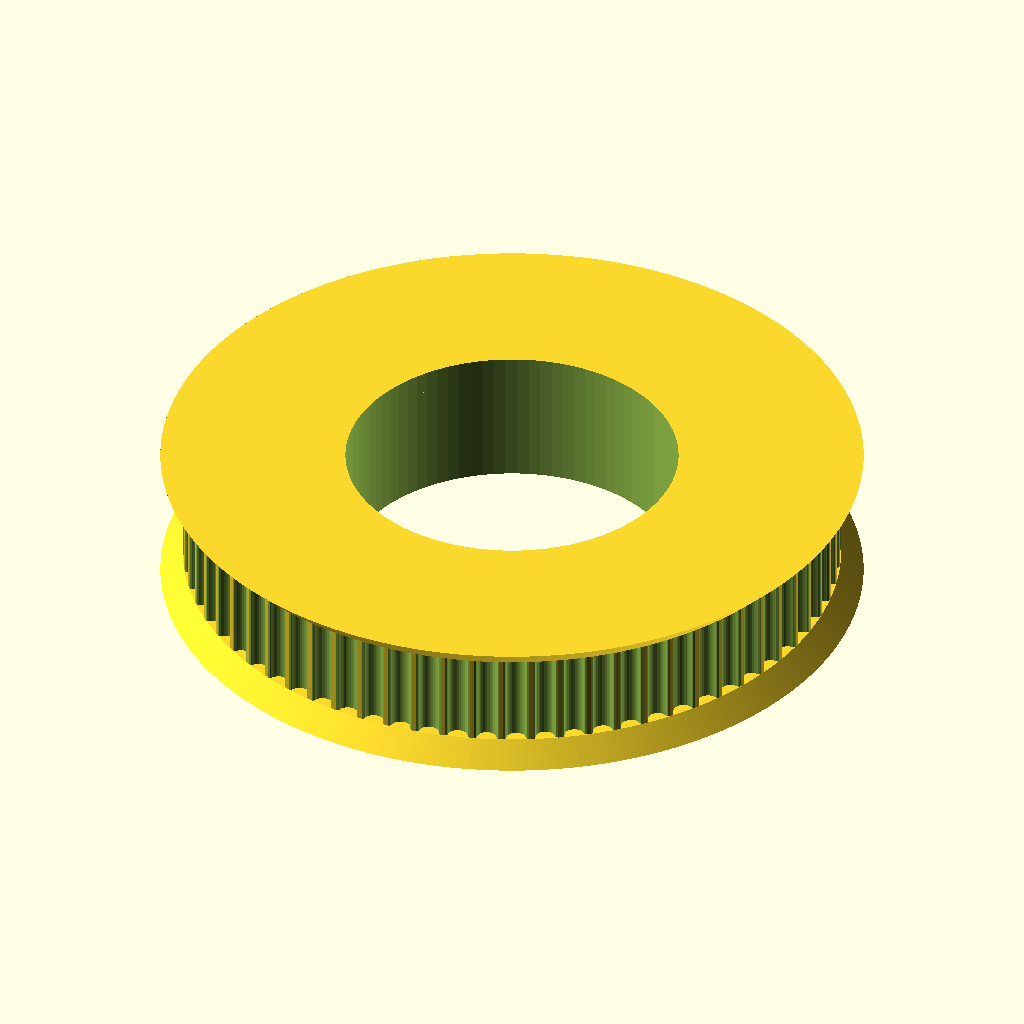
Cell 1: the model at its default parameters.
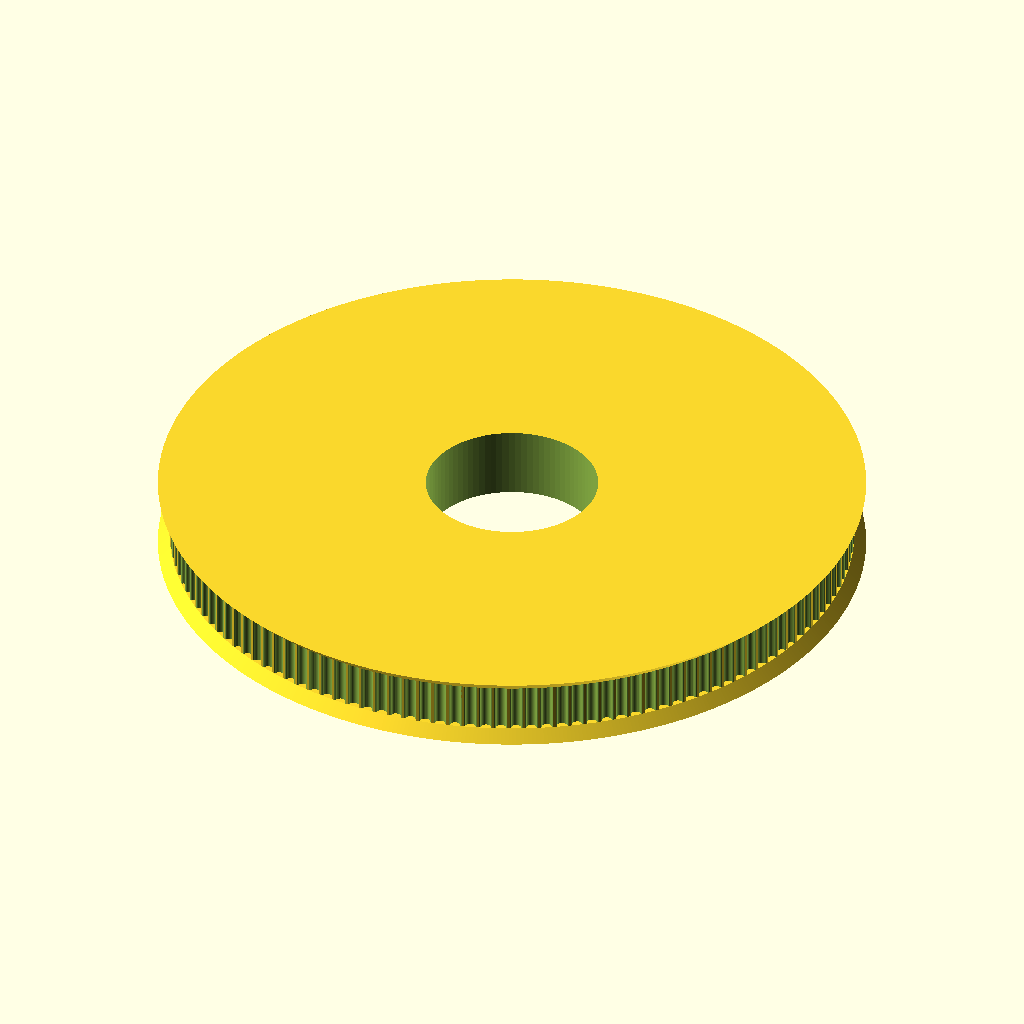
Cell 2: teeth = 140 (everything else at default).
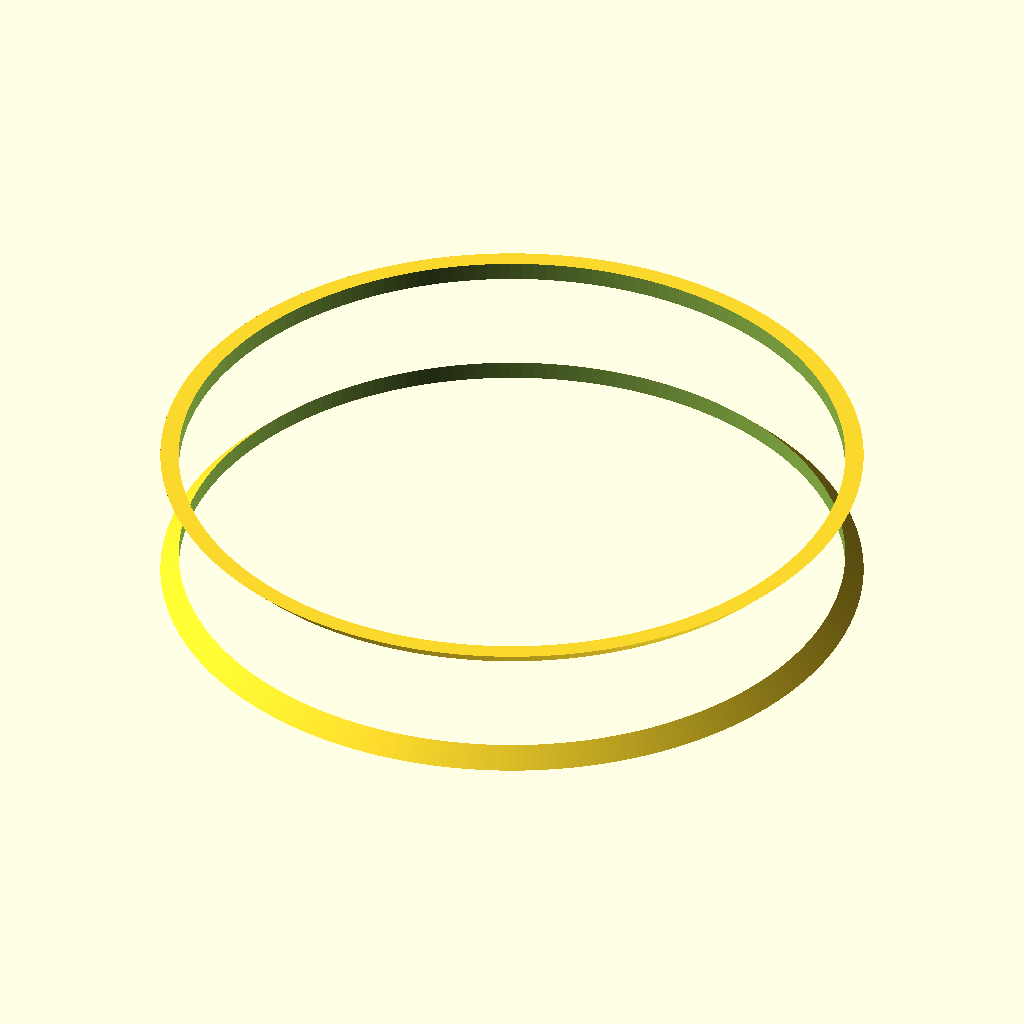
Cell 3: motor_shaft = 44.6 (everything else at default).
All cells are drawn from the same view direction (rotation 55°, 0°, 25°, orthographic, colour scheme Cornfield), but the view is re-fitted for each cell, so position and scale can differ between cells as well as the parameter.
The OpenSCAD source (chassis/driven_pulley.scad):
// Parametric Pulley with multiple belt profiles
// by droftarts January 2012

// Based on pulleys by:
// http://www.thingiverse.com/thing:11256 by me!
// https://github.com/prusajr/PrusaMendel by Josef Prusa
// http://www.thingiverse.com/thing:3104 by GilesBathgate
// http://www.thingiverse.com/thing:2079 by nophead

// dxf tooth data from http://oem.cadregister.com/asp/PPOW_Entry.asp?company=915217&elementID=07807803/METRIC/URETH/WV0025/F
// pulley diameter checked and modelled from data at http://www.sdp-si.com/D265/HTML/D265T016.html

/**
 * @name Pulley
 * @category Printed
 * @using 1 x m3 nut, normal or nyloc
 * @using 1 x m3x10 set screw or 1 x m3x8 grub screw
 */


// tuneable constants

teeth = 70;			// Number of teeth, standard Mendel T5 belt = 8, gives Outside Diameter of 11.88mm
profile = 12;		// 1=MXL 2=40DP 3=XL 4=H 5=T2.5 6=T5 7=T10 8=AT5 9=HTD_3mm 10=HTD_5mm 11=HTD_8mm 12=GT2_2mm 13=GT2_3mm 14=GT2_5mm

motor_shaft = 22.3;	// NEMA17 motor shaft exact diameter = 5
m3_dia = 3.2;		// 3mm hole diameter
m3_nut_hex = 1;		// 1 for hex, 0 for square nut
m3_nut_flats = 5.7;	// normal M3 hex nut exact width = 5.5
m3_nut_depth = 2.7;	// normal M3 hex nut exact depth = 2.4, nyloc = 4

retainer = 1;		// Belt retainer above teeth, 0 = No, 1 = Yes
retainer_ht = 1.5;	// height of retainer flange over pulley, standard = 1.5
idler = 1;			// Belt retainer below teeth, 0 = No, 1 = Yes
idler_ht = 1.5;		// height of idler flange over pulley, standard = 1.5

pulley_t_ht = 6.3;	// length of toothed part of pulley, standard = 12
pulley_b_ht = 0;		// pulley base height, standard = 8. Set to same as idler_ht if you want an idler but no pulley.
pulley_b_dia = 20;	// pulley base diameter, standard = 20
no_of_nuts = 1;		// number of captive nuts required, standard = 1
nut_angle = 90;		// angle between nuts, standard = 90
nut_shaft_distance = 1.2;	// distance between inner face of nut and shaft, can be negative.


//	********************************
//	** Scaling tooth for good fit **
//	********************************
/*	To improve fit of belt to pulley, set the following constant. Decrease or increase by 0.1mm at a time. We are modelling the *BELT* tooth here, not the tooth on the pulley. Increasing the number will *decrease* the pulley tooth size. Increasing the tooth width will also scale proportionately the tooth depth, to maintain the shape of the tooth, and increase how far into the pulley the tooth is indented. Can be negative */

additional_tooth_width = 0.2; //mm

//	If you need more tooth depth than this provides, adjust the following constant. However, this will cause the shape of the tooth to change.

additional_tooth_depth = 0; //mm

// calculated constants

nut_elevation = pulley_b_ht/2;
m3_nut_points = 2*((m3_nut_flats/2)/cos(30)); // This is needed for the nut trap

// The following set the pulley diameter for a given number of teeth

MXL_pulley_dia = tooth_spacing (2.032,0.254);
40DP_pulley_dia = tooth_spacing (2.07264,0.1778);
XL_pulley_dia = tooth_spacing (5.08,0.254);
H_pulley_dia = tooth_spacing (9.525,0.381);
T2_5_pulley_dia = tooth_spaceing_curvefit (0.7467,0.796,1.026);
T5_pulley_dia = tooth_spaceing_curvefit (0.6523,1.591,1.064);
T10_pulley_dia = tooth_spacing (10,0.93);
AT5_pulley_dia = tooth_spaceing_curvefit (0.6523,1.591,1.064);
HTD_3mm_pulley_dia = tooth_spacing (3,0.381);
HTD_5mm_pulley_dia = tooth_spacing (5,0.5715);
HTD_8mm_pulley_dia = tooth_spacing (8,0.6858);
GT2_2mm_pulley_dia = tooth_spacing (2,0.254);
GT2_3mm_pulley_dia = tooth_spacing (3,0.381);
GT2_5mm_pulley_dia = tooth_spacing (5,0.5715);

// The following calls the pulley creation part, and passes the pulley diameter and tooth width to that module

if ( profile == 1 ) { pulley ( "MXL" , MXL_pulley_dia , 0.508 , 1.321 ); }
if ( profile == 2 ) { pulley ( "40 D.P." , 40DP_pulley_dia , 0.457 , 1.226 ); }
if ( profile == 3 ) { pulley ( "XL" , XL_pulley_dia , 1.27, 3.051 ); }
if ( profile == 4 ) { pulley ( "H" , H_pulley_dia ,1.905 , 5.359 ); }
if ( profile == 5 ) { pulley ( "T2.5" , T2_5_pulley_dia , 0.7 , 1.678 ); }
if ( profile == 6 ) { pulley ( "T5" , T5_pulley_dia , 1.19 , 3.264 ); }
if ( profile == 7 ) { pulley ( "T10" , T10_pulley_dia , 2.5 , 6.13 ); }
if ( profile == 8 ) { pulley ( "AT5" , AT5_pulley_dia , 1.19 , 4.268 ); }
if ( profile == 9 ) { pulley ( "HTD 3mm" , HTD_3mm_pulley_dia , 1.289 , 2.27 ); }
if ( profile == 10 ) { pulley ( "HTD 5mm" , HTD_5mm_pulley_dia , 2.199 , 3.781 ); }
if ( profile == 11 ) { pulley ( "HTD 8mm" , HTD_8mm_pulley_dia , 3.607 , 6.603 ); }
if ( profile == 12 ) { pulley ( "GT2 2mm" , GT2_2mm_pulley_dia , 0.764 , 1.494 ); }
if ( profile == 13 ) { pulley ( "GT2 3mm" , GT2_3mm_pulley_dia , 1.169 , 2.31 ); }
if ( profile == 14 ) { pulley ( "GT2 5mm" , GT2_5mm_pulley_dia , 1.969 , 3.952 ); }

// Functions

function tooth_spaceing_curvefit (b,c,d)
	= ((c * pow(teeth,d)) / (b + pow(teeth,d))) * teeth ;

function tooth_spacing(tooth_pitch,pitch_line_offset)
	= (2*((teeth*tooth_pitch)/(3.14159265*2)-pitch_line_offset)) ;

// Main Module

module pulley( belt_type , pulley_OD , tooth_depth , tooth_width )
	{
	echo (str("Belt type = ",belt_type,"; Number of teeth = ",teeth,"; Pulley Outside Diameter = ",pulley_OD,"mm "));
	tooth_distance_from_centre = sqrt( pow(pulley_OD/2,2) - pow((tooth_width+additional_tooth_width)/2,2));
	tooth_width_scale = (tooth_width + additional_tooth_width ) / tooth_width;
	tooth_depth_scale = ((tooth_depth + additional_tooth_depth ) / tooth_depth) ;


//	************************************************************************
//	*** uncomment the following line if pulley is wider than puller base ***
//	************************************************************************

//	translate ([0,0, pulley_b_ht + pulley_t_ht + retainer_ht ]) rotate ([0,180,0])

	difference()
	 {	 
		union()
		{
			//base
	
			if ( pulley_b_ht < 2 ) { echo ("CAN'T DRAW PULLEY BASE, HEIGHT LESS THAN 2!!!"); } else {
				rotate_extrude($fn=pulley_b_dia*2)
				{
						square([pulley_b_dia/2-1,pulley_b_ht]);
						square([pulley_b_dia/2,pulley_b_ht-1]);
						translate([pulley_b_dia/2-1,pulley_b_ht-1]) circle(1);
				}
			}
	
		difference()
			{
			//shaft - diameter is outside diameter of pulley
			
			translate([0,0,pulley_b_ht]) 
			rotate ([0,0,360/(teeth*4)]) 
			cylinder(r=pulley_OD/2,h=pulley_t_ht, $fn=teeth*4);
	
			//teeth - cut out of shaft
		
			for(i=[1:teeth]) 
			rotate([0,0,i*(360/teeth)])
			translate([0,-tooth_distance_from_centre,pulley_b_ht -1]) 
			scale ([ tooth_width_scale , tooth_depth_scale , 1 ]) 
			{
			if ( profile == 1 ) { MXL();}
			if ( profile == 2 ) { 40DP();}
			if ( profile == 3 ) { XL();}
			if ( profile == 4 ) { H();}
			if ( profile == 5 ) { T2_5();}
			if ( profile == 6 ) { T5();}
			if ( profile == 7 ) { T10();}
			if ( profile == 8 ) { AT5();}
			if ( profile == 9 ) { HTD_3mm();}
			if ( profile == 10 ) { HTD_5mm();}
			if ( profile == 11 ) { HTD_8mm();}
			if ( profile == 12 ) { GT2_2mm();}
			if ( profile == 13 ) { GT2_3mm();}
			if ( profile == 14 ) { GT2_5mm();}
			}

			}
			
		//belt retainer / idler
		if ( retainer > 0 ) {translate ([0,0, pulley_b_ht + pulley_t_ht ]) 
		rotate_extrude($fn=teeth*4)  
		polygon([[0,0],[pulley_OD/2,0],[pulley_OD/2 + retainer_ht , retainer_ht],[0 , retainer_ht],[0,0]]);}
		
		if ( idler > 0 ) {translate ([0,0, pulley_b_ht - idler_ht ]) 
		rotate_extrude($fn=teeth*4)  
		polygon([[0,0],[pulley_OD/2 + idler_ht,0],[pulley_OD/2 , idler_ht],[0 , idler_ht],[0,0]]);}
	
		}
	   
		//hole for motor shaft
		translate([0,0,-4])cylinder(r=motor_shaft/2,h=pulley_b_ht + pulley_t_ht + retainer_ht + 12,$fn=motor_shaft*4);
				
		//captive nut and grub screw holes
	
		if ( pulley_b_ht < m3_nut_flats ) { echo ("CAN'T DRAW CAPTIVE NUTS, HEIGHT LESS THAN NUT DIAMETER!!!"); } else {
		if ( (pulley_b_dia - motor_shaft)/2 < m3_nut_depth + 3 ) { echo ("CAN'T DRAW CAPTIVE NUTS, DIAMETER TOO SMALL FOR NUT DEPTH!!!"); } else {
	
			for(j=[1:no_of_nuts]) rotate([0,0,j*nut_angle])
			translate([0,0,nut_elevation])rotate([90,0,0])
	
			union()
			{
				//entrance
				translate([0,-pulley_b_ht/4-0.5,motor_shaft/2+m3_nut_depth/2+nut_shaft_distance]) cube([m3_nut_flats,pulley_b_ht/2+1,m3_nut_depth],center=true);
	
				//nut
				if ( m3_nut_hex > 0 )
					{
						// hex nut
						translate([0,0.25,motor_shaft/2+m3_nut_depth/2+nut_shaft_distance]) rotate([0,0,30]) cylinder(r=m3_nut_points/2,h=m3_nut_depth,center=true,$fn=6);
					} else {
						// square nut
						translate([0,0.25,motor_shaft/2+m3_nut_depth/2+nut_shaft_distance]) cube([m3_nut_flats,m3_nut_flats,m3_nut_depth],center=true);
					}
	
				//grub screw hole
				rotate([0,0,22.5])cylinder(r=m3_dia/2,h=pulley_b_dia/2+1,$fn=8);
			}
		}}
	 }
	   
	}


// Tooth profile modules

module MXL()
	{
	linear_extrude(height=pulley_t_ht+2) polygon([[-0.660421,-0.5],[-0.660421,0],[-0.621898,0.006033],[-0.587714,0.023037],[-0.560056,0.049424],[-0.541182,0.083609],[-0.417357,0.424392],[-0.398413,0.458752],[-0.370649,0.48514],[-0.336324,0.502074],[-0.297744,0.508035],[0.297744,0.508035],[0.336268,0.502074],[0.370452,0.48514],[0.39811,0.458752],[0.416983,0.424392],[0.540808,0.083609],[0.559752,0.049424],[0.587516,0.023037],[0.621841,0.006033],[0.660421,0],[0.660421,-0.5]]);
	}

module 40DP()
	{
	linear_extrude(height=pulley_t_ht+2) polygon([[-0.612775,-0.5],[-0.612775,0],[-0.574719,0.010187],[-0.546453,0.0381],[-0.355953,0.3683],[-0.327604,0.405408],[-0.291086,0.433388],[-0.248548,0.451049],[-0.202142,0.4572],[0.202494,0.4572],[0.248653,0.451049],[0.291042,0.433388],[0.327609,0.405408],[0.356306,0.3683],[0.546806,0.0381],[0.574499,0.010187],[0.612775,0],[0.612775,-0.5]]);
	}

module XL()
	{
	linear_extrude(height=pulley_t_ht+2) polygon([[-1.525411,-1],[-1.525411,0],[-1.41777,0.015495],[-1.320712,0.059664],[-1.239661,0.129034],[-1.180042,0.220133],[-0.793044,1.050219],[-0.733574,1.141021],[-0.652507,1.210425],[-0.555366,1.254759],[-0.447675,1.270353],[0.447675,1.270353],[0.555366,1.254759],[0.652507,1.210425],[0.733574,1.141021],[0.793044,1.050219],[1.180042,0.220133],[1.239711,0.129034],[1.320844,0.059664],[1.417919,0.015495],[1.525411,0],[1.525411,-1]]);
	}

module H()
	{
	linear_extrude(height=pulley_t_ht+2) polygon([[-2.6797,-1],[-2.6797,0],[-2.600907,0.006138],[-2.525342,0.024024],[-2.45412,0.052881],[-2.388351,0.091909],[-2.329145,0.140328],[-2.277614,0.197358],[-2.234875,0.262205],[-2.202032,0.334091],[-1.75224,1.57093],[-1.719538,1.642815],[-1.676883,1.707663],[-1.62542,1.764693],[-1.566256,1.813112],[-1.500512,1.85214],[-1.4293,1.880997],[-1.353742,1.898883],[-1.274949,1.905021],[1.275281,1.905021],[1.354056,1.898883],[1.429576,1.880997],[1.500731,1.85214],[1.566411,1.813112],[1.625508,1.764693],[1.676919,1.707663],[1.719531,1.642815],[1.752233,1.57093],[2.20273,0.334091],[2.235433,0.262205],[2.278045,0.197358],[2.329455,0.140328],[2.388553,0.091909],[2.454233,0.052881],[2.525384,0.024024],[2.600904,0.006138],[2.6797,0],[2.6797,-1]]);
	}

module T2_5()
	{
	linear_extrude(height=pulley_t_ht+2) polygon([[-0.839258,-0.5],[-0.839258,0],[-0.770246,0.021652],[-0.726369,0.079022],[-0.529167,0.620889],[-0.485025,0.67826],[-0.416278,0.699911],[0.416278,0.699911],[0.484849,0.67826],[0.528814,0.620889],[0.726369,0.079022],[0.770114,0.021652],[0.839258,0],[0.839258,-0.5]]);
	}

module T5()
	{
	linear_extrude(height=pulley_t_ht+2) polygon([[-1.632126,-0.5],[-1.632126,0],[-1.568549,0.004939],[-1.507539,0.019367],[-1.450023,0.042686],[-1.396912,0.074224],[-1.349125,0.113379],[-1.307581,0.159508],[-1.273186,0.211991],[-1.246868,0.270192],[-1.009802,0.920362],[-0.983414,0.978433],[-0.949018,1.030788],[-0.907524,1.076798],[-0.859829,1.115847],[-0.80682,1.147314],[-0.749402,1.170562],[-0.688471,1.184956],[-0.624921,1.189895],[0.624971,1.189895],[0.688622,1.184956],[0.749607,1.170562],[0.807043,1.147314],[0.860055,1.115847],[0.907754,1.076798],[0.949269,1.030788],[0.9837,0.978433],[1.010193,0.920362],[1.246907,0.270192],[1.273295,0.211991],[1.307726,0.159508],[1.349276,0.113379],[1.397039,0.074224],[1.450111,0.042686],[1.507589,0.019367],[1.568563,0.004939],[1.632126,0],[1.632126,-0.5]]);
	}

module T10()
	{
	linear_extrude(height=pulley_t_ht+2) polygon([[-3.06511,-1],[-3.06511,0],[-2.971998,0.007239],[-2.882718,0.028344],[-2.79859,0.062396],[-2.720931,0.108479],[-2.651061,0.165675],[-2.590298,0.233065],[-2.539962,0.309732],[-2.501371,0.394759],[-1.879071,2.105025],[-1.840363,2.190052],[-1.789939,2.266719],[-1.729114,2.334109],[-1.659202,2.391304],[-1.581518,2.437387],[-1.497376,2.47144],[-1.408092,2.492545],[-1.314979,2.499784],[1.314979,2.499784],[1.408091,2.492545],[1.497371,2.47144],[1.581499,2.437387],[1.659158,2.391304],[1.729028,2.334109],[1.789791,2.266719],[1.840127,2.190052],[1.878718,2.105025],[2.501018,0.394759],[2.539726,0.309732],[2.59015,0.233065],[2.650975,0.165675],[2.720887,0.108479],[2.798571,0.062396],[2.882713,0.028344],[2.971997,0.007239],[3.06511,0],[3.06511,-1]]);
	}

module AT5()
	{
	linear_extrude(height=pulley_t_ht+2) polygon([[-2.134129,-0.75],[-2.134129,0],[-2.058023,0.005488],[-1.984595,0.021547],[-1.914806,0.047569],[-1.849614,0.082947],[-1.789978,0.127073],[-1.736857,0.179338],[-1.691211,0.239136],[-1.653999,0.305859],[-1.349199,0.959203],[-1.286933,1.054635],[-1.201914,1.127346],[-1.099961,1.173664],[-0.986896,1.18992],[0.986543,1.18992],[1.099614,1.173664],[1.201605,1.127346],[1.286729,1.054635],[1.349199,0.959203],[1.653646,0.305859],[1.690859,0.239136],[1.73651,0.179338],[1.789644,0.127073],[1.849305,0.082947],[1.914539,0.047569],[1.984392,0.021547],[2.057906,0.005488],[2.134129,0],[2.134129,-0.75]]);
	}

module HTD_3mm()
	{
	linear_extrude(height=pulley_t_ht+2) polygon([[-1.135062,-0.5],[-1.135062,0],[-1.048323,0.015484],[-0.974284,0.058517],[-0.919162,0.123974],[-0.889176,0.206728],[-0.81721,0.579614],[-0.800806,0.653232],[-0.778384,0.72416],[-0.750244,0.792137],[-0.716685,0.856903],[-0.678005,0.918199],[-0.634505,0.975764],[-0.586483,1.029338],[-0.534238,1.078662],[-0.47807,1.123476],[-0.418278,1.16352],[-0.355162,1.198533],[-0.289019,1.228257],[-0.22015,1.25243],[-0.148854,1.270793],[-0.07543,1.283087],[-0.000176,1.28905],[0.075081,1.283145],[0.148515,1.270895],[0.219827,1.252561],[0.288716,1.228406],[0.354879,1.19869],[0.418018,1.163675],[0.477831,1.123623],[0.534017,1.078795],[0.586276,1.029452],[0.634307,0.975857],[0.677809,0.91827],[0.716481,0.856953],[0.750022,0.792167],[0.778133,0.724174],[0.800511,0.653236],[0.816857,0.579614],[0.888471,0.206728],[0.919014,0.123974],[0.974328,0.058517],[1.048362,0.015484],[1.135062,0],[1.135062,-0.5]]);
	}

module HTD_5mm()
	{
	linear_extrude(height=pulley_t_ht+2) polygon([[-1.89036,-0.75],[-1.89036,0],[-1.741168,0.02669],[-1.61387,0.100806],[-1.518984,0.21342],[-1.467026,0.3556],[-1.427162,0.960967],[-1.398568,1.089602],[-1.359437,1.213531],[-1.310296,1.332296],[-1.251672,1.445441],[-1.184092,1.552509],[-1.108081,1.653042],[-1.024167,1.746585],[-0.932877,1.832681],[-0.834736,1.910872],[-0.730271,1.980701],[-0.62001,2.041713],[-0.504478,2.09345],[-0.384202,2.135455],[-0.259708,2.167271],[-0.131524,2.188443],[-0.000176,2.198511],[0.131296,2.188504],[0.259588,2.167387],[0.384174,2.135616],[0.504527,2.093648],[0.620123,2.04194],[0.730433,1.980949],[0.834934,1.911132],[0.933097,1.832945],[1.024398,1.746846],[1.108311,1.653291],[1.184308,1.552736],[1.251865,1.445639],[1.310455,1.332457],[1.359552,1.213647],[1.39863,1.089664],[1.427162,0.960967],[1.467026,0.3556],[1.518984,0.21342],[1.61387,0.100806],[1.741168,0.02669],[1.89036,0],[1.89036,-0.75]]);
	}

module HTD_8mm()
	{
	linear_extrude(height=pulley_t_ht+2) polygon([[-3.301471,-1],[-3.301471,0],[-3.16611,0.012093],[-3.038062,0.047068],[-2.919646,0.10297],[-2.813182,0.177844],[-2.720989,0.269734],[-2.645387,0.376684],[-2.588694,0.496739],[-2.553229,0.627944],[-2.460801,1.470025],[-2.411413,1.691917],[-2.343887,1.905691],[-2.259126,2.110563],[-2.158035,2.30575],[-2.041518,2.490467],[-1.910478,2.66393],[-1.76582,2.825356],[-1.608446,2.973961],[-1.439261,3.10896],[-1.259169,3.22957],[-1.069074,3.335006],[-0.869878,3.424485],[-0.662487,3.497224],[-0.447804,3.552437],[-0.226732,3.589341],[-0.000176,3.607153],[0.226511,3.589461],[0.447712,3.552654],[0.66252,3.497516],[0.870027,3.424833],[1.069329,3.33539],[1.259517,3.229973],[1.439687,3.109367],[1.608931,2.974358],[1.766344,2.825731],[1.911018,2.664271],[2.042047,2.490765],[2.158526,2.305998],[2.259547,2.110755],[2.344204,1.905821],[2.411591,1.691983],[2.460801,1.470025],[2.553229,0.627944],[2.588592,0.496739],[2.645238,0.376684],[2.720834,0.269734],[2.81305,0.177844],[2.919553,0.10297],[3.038012,0.047068],[3.166095,0.012093],[3.301471,0],[3.301471,-1]]);
	}

module GT2_2mm()
	{
	linear_extrude(height=pulley_t_ht+2) polygon([[0.747183,-0.5],[0.747183,0],[0.647876,0.037218],[0.598311,0.130528],[0.578556,0.238423],[0.547158,0.343077],[0.504649,0.443762],[0.451556,0.53975],[0.358229,0.636924],[0.2484,0.707276],[0.127259,0.750044],[0,0.76447],[-0.127259,0.750044],[-0.2484,0.707276],[-0.358229,0.636924],[-0.451556,0.53975],[-0.504797,0.443762],[-0.547291,0.343077],[-0.578605,0.238423],[-0.598311,0.130528],[-0.648009,0.037218],[-0.747183,0],[-0.747183,-0.5]]);
	}

module GT2_3mm()
	{
	linear_extrude(height=pulley_t_ht+2) polygon([[-1.155171,-0.5],[-1.155171,0],[-1.065317,0.016448],[-0.989057,0.062001],[-0.93297,0.130969],[-0.90364,0.217664],[-0.863705,0.408181],[-0.800056,0.591388],[-0.713587,0.765004],[-0.60519,0.926747],[-0.469751,1.032548],[-0.320719,1.108119],[-0.162625,1.153462],[0,1.168577],[0.162625,1.153462],[0.320719,1.108119],[0.469751,1.032548],[0.60519,0.926747],[0.713587,0.765004],[0.800056,0.591388],[0.863705,0.408181],[0.90364,0.217664],[0.932921,0.130969],[0.988924,0.062001],[1.065168,0.016448],[1.155171,0],[1.155171,-0.5]]);
	}

module GT2_5mm()
	{
	linear_extrude(height=pulley_t_ht+2) polygon([[-1.975908,-0.75],[-1.975908,0],[-1.797959,0.03212],[-1.646634,0.121224],[-1.534534,0.256431],[-1.474258,0.426861],[-1.446911,0.570808],[-1.411774,0.712722],[-1.368964,0.852287],[-1.318597,0.989189],[-1.260788,1.123115],[-1.195654,1.25375],[-1.12331,1.380781],[-1.043869,1.503892],[-0.935264,1.612278],[-0.817959,1.706414],[-0.693181,1.786237],[-0.562151,1.851687],[-0.426095,1.9027],[-0.286235,1.939214],[-0.143795,1.961168],[0,1.9685],[0.143796,1.961168],[0.286235,1.939214],[0.426095,1.9027],[0.562151,1.851687],[0.693181,1.786237],[0.817959,1.706414],[0.935263,1.612278],[1.043869,1.503892],[1.123207,1.380781],[1.195509,1.25375],[1.26065,1.123115],[1.318507,0.989189],[1.368956,0.852287],[1.411872,0.712722],[1.447132,0.570808],[1.474611,0.426861],[1.534583,0.256431],[1.646678,0.121223],[1.798064,0.03212],[1.975908,0],[1.975908,-0.75]]);
	}
Customizer parameters (derived from the source; name, type, default, range or options):
teeth: number, default 70
profile: number, default 12
motor_shaft: number, default 22.3
m3_dia: number, default 3.2
m3_nut_hex: number, default 1
m3_nut_flats: number, default 5.7
m3_nut_depth: number, default 2.7
retainer: number, default 1
retainer_ht: number, default 1.5
idler: number, default 1
idler_ht: number, default 1.5
pulley_t_ht: number, default 6.3
pulley_b_ht: number, default 0
pulley_b_dia: number, default 20
no_of_nuts: number, default 1
nut_angle: number, default 90
nut_shaft_distance: number, default 1.2
additional_tooth_width: number, default 0.2
additional_tooth_depth: number, default 0
